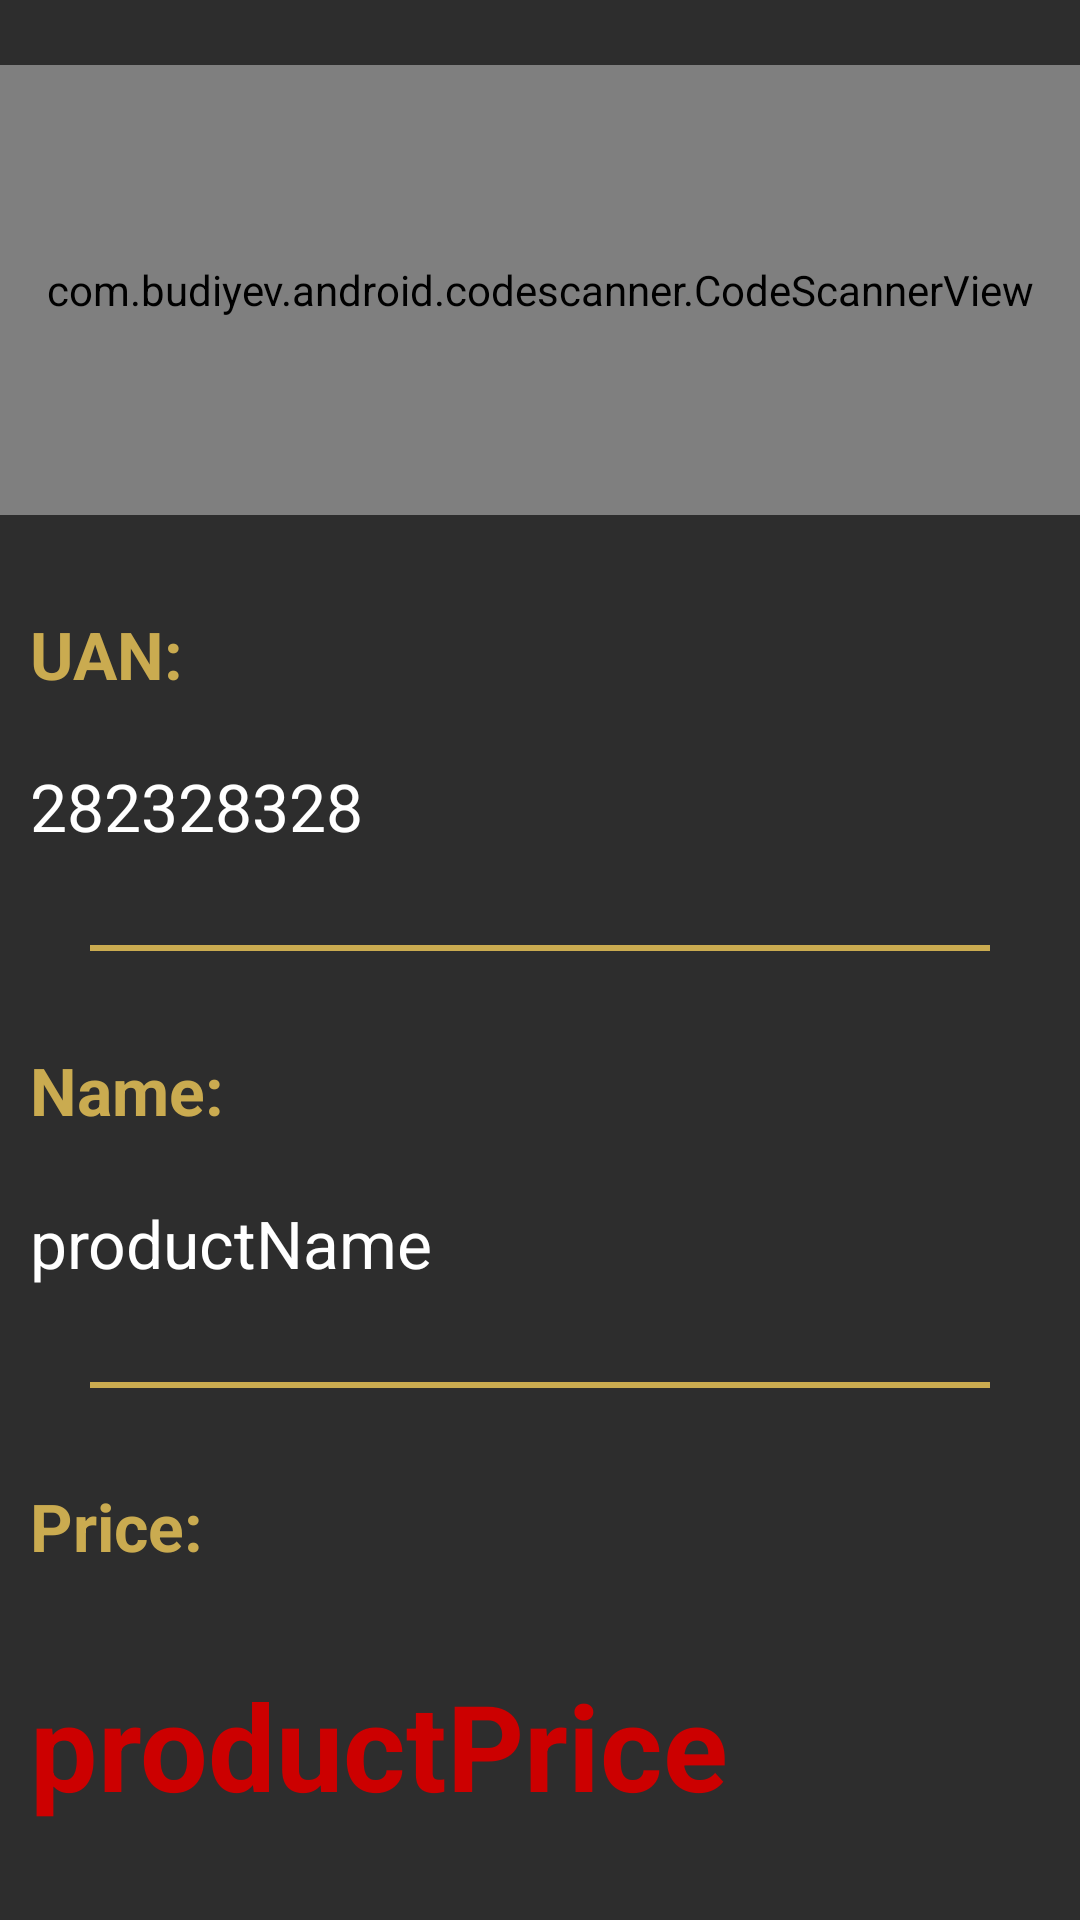

Reconstruct the res/layout file that produces this screen, plus the resources it refers to.
<!-- AndroidManifest.xml: application theme Theme.BarCodeScanner -->
<!-- res/layout/fragment_camera.xml -->
<?xml version="1.0" encoding="utf-8"?>
<layout xmlns:android="http://schemas.android.com/apk/res/android"
    xmlns:app="http://schemas.android.com/apk/res-auto"
    xmlns:tools="http://schemas.android.com/tools">

    <data>
        <variable
            name="product"
            type="com.softvalley.barcodescanner.dataModel.Product" />
    </data>

    <androidx.constraintlayout.widget.ConstraintLayout
        android:layout_width="match_parent"
        android:layout_height="match_parent"
        android:background="@color/app_theme_color_secondary"
        tools:context=".ui.CameraFragment"
        >

            <com.budiyev.android.codescanner.CodeScannerView
                android:id="@+id/code_scanner"
                android:layout_width="match_parent"
                android:layout_height="wrap_content"
                app:autoFocusButtonColor="@color/white"
                app:autoFocusButtonVisible="true"
                app:flashButtonColor="@color/white"
                app:flashButtonVisible="true"
                app:frameAspectRatioHeight="1"
                app:frameAspectRatioWidth="1.6"
                app:layout_constraintEnd_toEndOf="parent"
                app:layout_constraintHeight_max="250dp"
                app:layout_constraintHeight_min="150dp"
                app:layout_constraintStart_toStartOf="parent"
                app:layout_constraintBottom_toTopOf="@id/tv_uan_heading"
                app:layout_constraintTop_toTopOf="parent" />

            <TextView
                android:id="@+id/tv_uan_heading"
                android:layout_width="0dp"
                android:layout_height="wrap_content"
                android:layout_marginStart="10dp"
                android:layout_marginTop="10dp"
                android:text="@string/uan"
                android:textSize="22sp"
                android:textColor="@color/app_theme_color_primary"
                android:textStyle="bold"

                app:layout_constraintEnd_toEndOf="parent"
                app:layout_constraintStart_toStartOf="parent"
                app:layout_constraintTop_toBottomOf="@id/code_scanner"
                app:layout_constraintBottom_toTopOf="@id/tv_uan"/>



            <TextView
                android:id="@+id/tv_uan"
                android:layout_width="0dp"
                android:layout_height="wrap_content"
                android:text="@{product.uan,default=282328328}"
                android:textColor="@color/white"
                android:textSize="22sp"

                android:layout_marginHorizontal="10dp"
                app:layout_constraintEnd_toEndOf="parent"
                app:layout_constraintStart_toStartOf="parent"
                app:layout_constraintTop_toBottomOf="@+id/tv_uan_heading"
                app:layout_constraintBottom_toTopOf="@id/view1"/>
            <View
                android:id="@+id/view1"
                android:layout_width="0dp"
                android:layout_height="2dp"
                android:background="@color/app_theme_color_primary"
                app:layout_constraintTop_toBottomOf="@id/tv_uan"
                app:layout_constraintStart_toStartOf="parent"
                app:layout_constraintEnd_toEndOf="parent"
                app:layout_constraintBottom_toTopOf="@id/tv_name_heading"
                android:layout_marginTop="10dp"
                android:layout_marginHorizontal="30dp"
                />

            <TextView
                android:id="@+id/tv_name_heading"
                android:layout_width="0dp"
                android:layout_height="wrap_content"
                android:layout_marginStart="10dp"
                android:layout_marginTop="10dp"
                android:text="@string/name"
                android:textColor="@color/app_theme_color_primary"
                android:textStyle="bold"
                android:textSize="22sp"

                app:layout_constraintEnd_toEndOf="parent"
                app:layout_constraintStart_toStartOf="parent"
                app:layout_constraintTop_toBottomOf="@id/view1"
                app:layout_constraintBottom_toTopOf="@id/tv_name"/>

            <TextView
                android:id="@+id/tv_name"
                android:layout_width="0dp"
                android:layout_height="wrap_content"
                android:text="@{product.description,default=productName}"
                android:textColor="@color/white"
                android:textSize="22sp"

                app:layout_constraintEnd_toEndOf="@id/tv_name_heading"
                app:layout_constraintStart_toStartOf="@id/tv_name_heading"
                app:layout_constraintTop_toBottomOf="@+id/tv_name_heading"
                app:layout_constraintBottom_toTopOf="@id/view2"/>
            <View
                android:id="@+id/view2"
                android:layout_width="0dp"
                android:layout_height="2dp"
                android:background="@color/app_theme_color_primary"
                app:layout_constraintTop_toBottomOf="@id/tv_name"
                app:layout_constraintStart_toStartOf="parent"
                app:layout_constraintEnd_toEndOf="parent"
                app:layout_constraintBottom_toTopOf="@id/tv_price_heading"
                android:layout_marginTop="10dp"
                android:layout_marginHorizontal="30dp"
                />

            <TextView
                android:id="@+id/tv_price_heading"
                android:layout_width="0dp"
                android:layout_height="wrap_content"
                android:layout_marginStart="10dp"
                android:layout_marginTop="10dp"
                android:text="@string/price"
                android:textColor="@color/app_theme_color_primary"
                android:textStyle="bold"
                android:textSize="22sp"

                app:layout_constraintEnd_toEndOf="parent"
                app:layout_constraintStart_toStartOf="parent"
                app:layout_constraintTop_toBottomOf="@id/view2"
                app:layout_constraintBottom_toTopOf="@id/tv_price"/>

            <TextView
                android:id="@+id/tv_price"
                android:layout_width="0dp"
                android:layout_height="wrap_content"
                android:text="@{@string/rs+' '+String.valueOf(product.unitRetail),default=productPrice}"
                android:textColor="@android:color/holo_red_dark"
                android:textSize="40sp"

                android:textStyle="bold"
                android:layout_marginVertical="10dp"
                app:layout_constraintEnd_toEndOf="@id/tv_price_heading"
                app:layout_constraintStart_toStartOf="@id/tv_price_heading"
                app:layout_constraintTop_toBottomOf="@+id/tv_price_heading"
                app:layout_constraintBottom_toBottomOf="parent"/>




    </androidx.constraintlayout.widget.ConstraintLayout>
</layout>
<!-- resources referenced by this layout -->
<resources>
  <color name="app_theme_color_primary">#caab50</color>
  <color name="app_theme_color_secondary">#2d2d2d</color>
  <color name="white">#FFFFFFFF</color>
  <string name="name">Name:</string>
  <string name="price">Price:</string>
  <string name="rs">Rs</string>
  <string name="uan">UAN:</string>
  <style name="Theme.BarCodeScanner" parent="Theme.MaterialComponents.DayNight.DarkActionBar">
          
          <item name="colorPrimary">@color/app_theme_color_primary</item>
          <item name="colorPrimaryVariant">@color/app_theme_color_primary</item>
          <item name="colorOnPrimary">@color/white</item>
          
          <item name="colorSecondary">@color/app_theme_color_primary</item>
          <item name="colorSecondaryVariant">@color/teal_700</item>
          <item name="colorOnSecondary">@color/black</item>
          
          <item name="android:statusBarColor" tools:targetApi="l">?attr/colorPrimaryVariant</item>
          
      </style>
  <color name="teal_700">#FF018786</color>
  <color name="black">#FF000000</color>
</resources>
